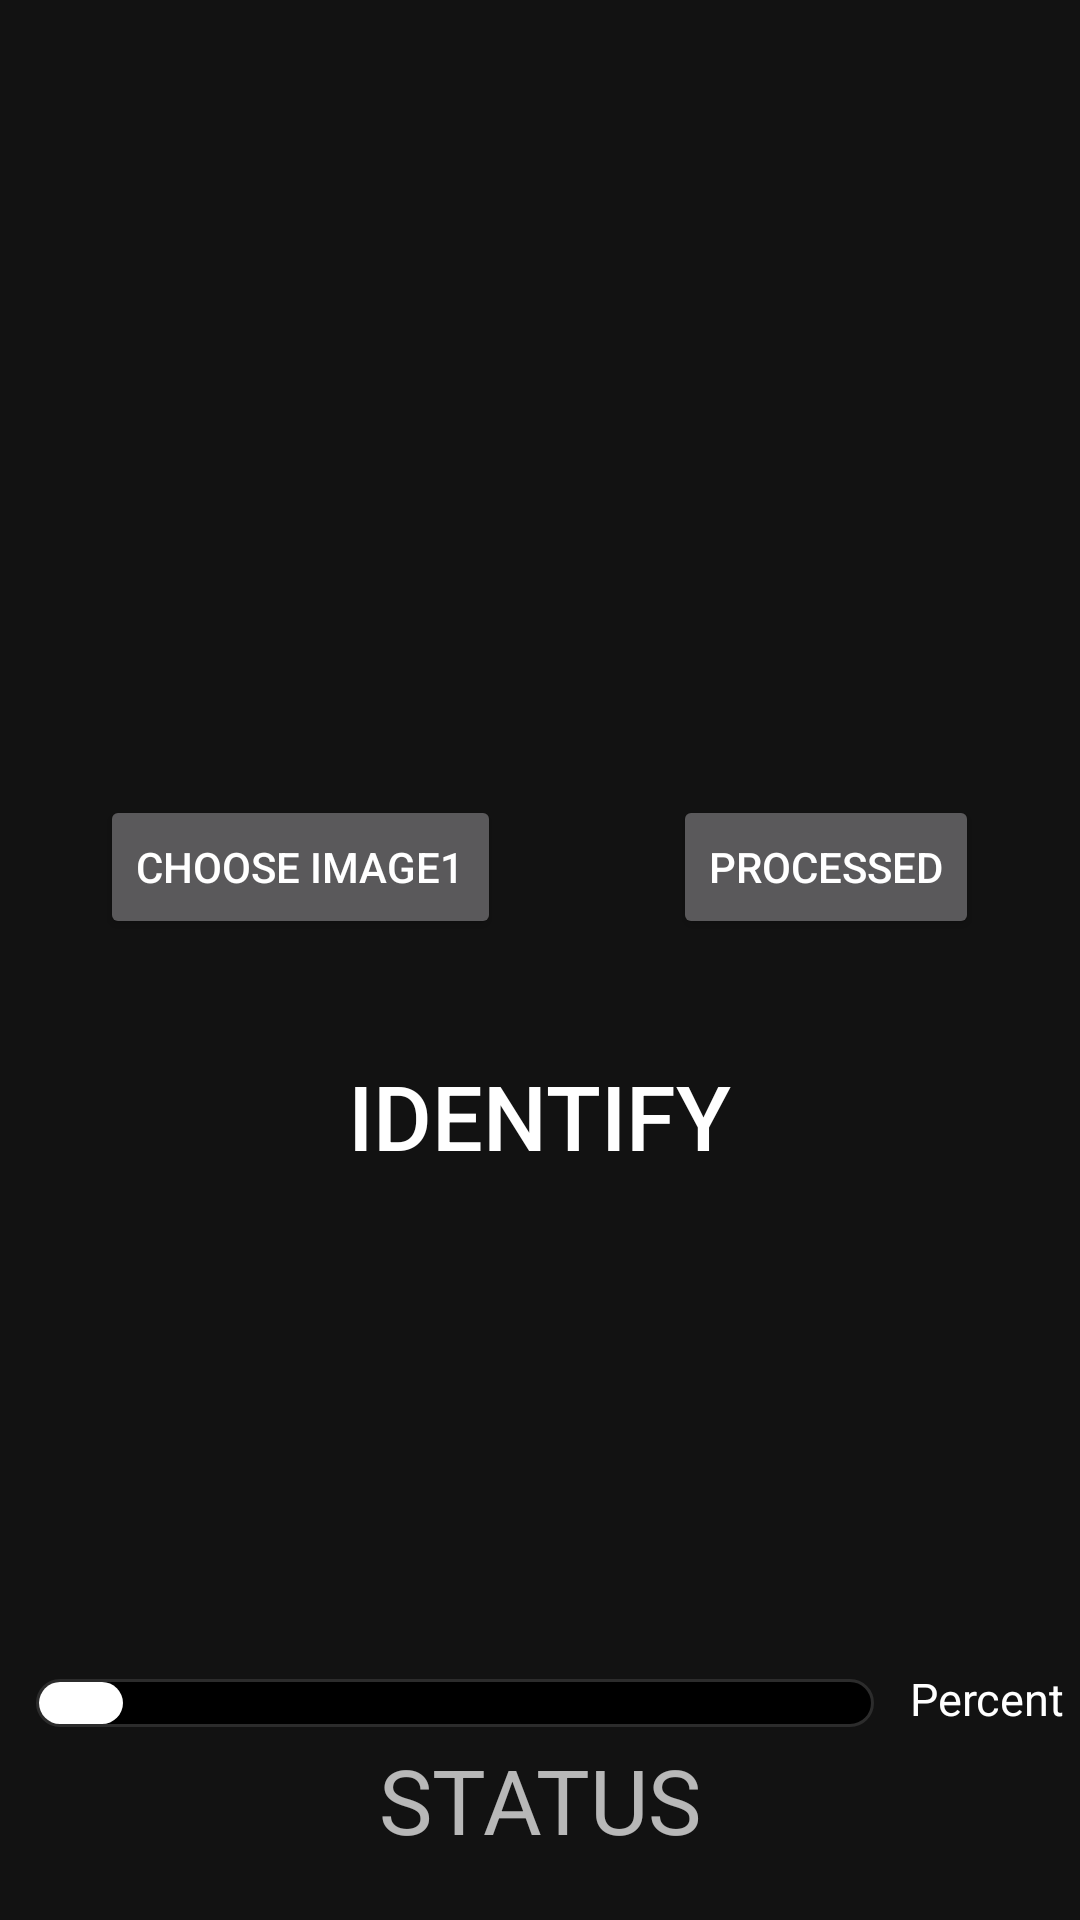

Reconstruct the res/layout file that produces this screen, plus the resources it refers to.
<!-- AndroidManifest.xml: application theme Theme.TouchlessBiometrics -->
<!-- res/layout/activity_page_matching.xml -->
<?xml version="1.0" encoding="utf-8"?>
<RelativeLayout xmlns:android="http://schemas.android.com/apk/res/android"
    xmlns:app="http://schemas.android.com/apk/res-auto"
    xmlns:tools="http://schemas.android.com/tools"
    android:layout_width="match_parent"
    android:layout_height="match_parent"
    android:orientation="vertical"
    tools:context=".PAGE_Matching">

    <LinearLayout
        android:layout_marginTop="70dp"
        android:padding="5dp"
        android:id="@+id/page_matching_linearlayout1"
        android:layout_width="match_parent"
        android:layout_height="wrap_content"
        android:orientation="horizontal">
        <LinearLayout
            android:layout_width="wrap_content"
            android:layout_height="wrap_content"
            android:layout_weight="0.5"
            android:padding="10dp"

            android:orientation="vertical">
            <ImageView
                android:id="@+id/page_matching_imageView1"
                android:layout_width="match_parent"
                android:layout_height="180dp"
                android:padding="10dp"

                android:background="@drawable/layout_shape"
                android:layout_gravity="center_horizontal"
                android:scaleType="fitCenter" />
            <Button
                android:id="@+id/page_matching_image1"
                android:layout_gravity="center"
                android:layout_width="wrap_content"
                android:layout_height="wrap_content"
                android:text="Choose Image1" />
        </LinearLayout>
        <LinearLayout
            android:layout_width="wrap_content"
            android:layout_height="wrap_content"
            android:layout_weight="0.5"
            android:padding="10dp"
            android:orientation="vertical">

            <ImageView
                android:id="@+id/page_matching_imageView2"
                android:layout_width="match_parent"
                android:layout_height="180dp"
                android:padding="10dp"

                android:layout_gravity="center_horizontal"
                android:background="@drawable/layout_shape"
                android:scaleType="fitCenter" />

            <Button
                android:id="@+id/page_matching_image2"
                android:layout_gravity="center"
                android:layout_width="wrap_content"
                android:layout_height="wrap_content"
                android:text="PROCESSED" />
        </LinearLayout>

    </LinearLayout>

    <Button
        android:id="@+id/page_matching_matchbtn"
        android:layout_width="wrap_content"
        android:layout_height="wrap_content"
        android:layout_below="@id/page_matching_linearlayout1"
        android:layout_centerHorizontal="true"
        android:layout_marginTop="20dp"
        android:background="@drawable/layout_shape"
        android:text="IDENTIFY"
        android:textSize="30dp" />

    <RelativeLayout
        android:layout_width="match_parent"
        android:layout_above="@id/page_matching_relativelayout2"
        android:layout_height="wrap_content">
        <ProgressBar
            android:id="@+id/page_matching_progress_bar"
            android:layout_width="match_parent"
            android:layout_height="wrap_content"
            android:layout_marginStart="2dp"
            android:layout_marginTop="2dp"
            android:layout_marginEnd="2dp"
            android:layout_marginBottom="2dp"
            style="@style/Widget.AppCompat.ProgressBar.Horizontal"
            android:paddingLeft="10dp"
            android:paddingRight="10dp"
            android:paddingBottom="2dp"
            android:max="100"
            android:progress="10"
            android:progressDrawable="@drawable/rounded_corner_progress_bar"
            android:paddingTop="5dp"
            android:text="Price"
            android:layout_centerInParent="true"
            android:layout_toLeftOf="@id/page_matching_progress_percent"
            android:textColor="@color/white" />
        <TextView
            android:id="@+id/page_matching_progress_percent"
            android:layout_width="wrap_content"
            android:layout_height="wrap_content"
            android:textSize="15dp"
            android:layout_marginRight="5dp"
            android:layout_alignParentRight="true"
            android:layout_centerVertical="true"
            android:text="Percent"
            android:textColor="@color/white" />
    </RelativeLayout>
    <RelativeLayout
        android:layout_centerHorizontal="true"
        android:layout_alignParentBottom="true"
        android:layout_marginBottom="20dp"
        android:id="@+id/page_matching_relativelayout2"
        android:layout_width="wrap_content"
        android:layout_height="wrap_content">


        <TextView
            android:layout_width="wrap_content"
            android:text="STATUS"
            android:id="@+id/page_matching_matchstatus"
            android:textSize="30dp"
            android:layout_height="wrap_content"/>

    </RelativeLayout>

</RelativeLayout>
<!-- resources referenced by this layout -->
<resources>
  <color name="white">#FFFFFFFF</color>
  
      //indicator color
  <!-- drawable rounded_corner_progress_bar (drawable) -->
  <?xml version="1.0" encoding="utf-8"?>
  <layer-list xmlns:android="http://schemas.android.com/apk/res/android">
      <item android:id="@android:id/background">
          <shape>
              <corners android:radius="8dp"/>
              <solid android:color="@color/black"/>
              <stroke
              android:color="#2C2C2C"
              android:width="1dp"/>
  
          </shape>
      </item>
      
  
      <item android:id="@android:id/progress"
          android:top="1dp"
          android:bottom="1dp"
          android:left="1dp"
          android:right="1dp">
  
          <scale android:scaleWidth="100%">
              <shape>
                  <corners android:radius="8dp"/>
                  <solid android:color="@color/white"/>
              </shape>
          </scale>
      </item>
  </layer-list>
  <style name="Theme.TouchlessBiometrics" parent="Theme.MaterialComponents">
          
          <item name="colorPrimary">@color/purple_200</item>
          <item name="colorPrimaryVariant">@color/purple_700</item>
          <item name="colorOnPrimary">@color/white</item>
          
          <item name="colorSecondary">@color/teal_200</item>
          <item name="colorSecondaryVariant">@color/teal_200</item>
          <item name="colorOnSecondary">@color/black</item>
          
          <item name="android:statusBarColor">?attr/colorPrimaryVariant</item>
          
      </style>
  <color name="black">#FF000000</color>
  <color name="purple_200">#FFBB86FC</color>
  <color name="purple_700">#FF3700B3</color>
  <color name="teal_200">#FF03DAC5</color>
</resources>
